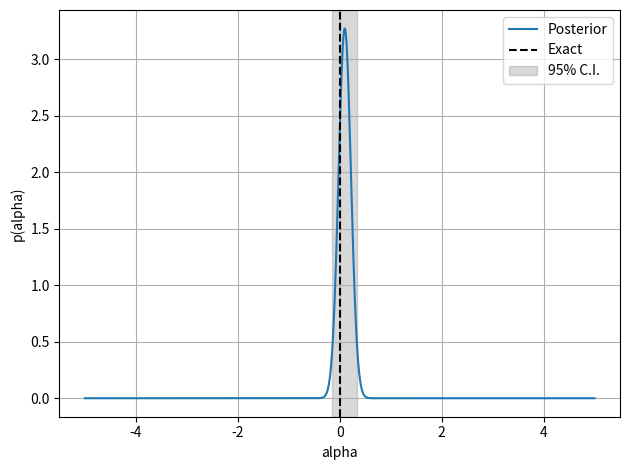
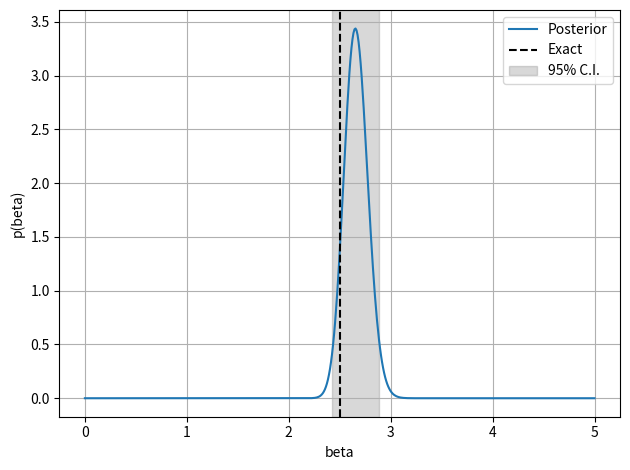
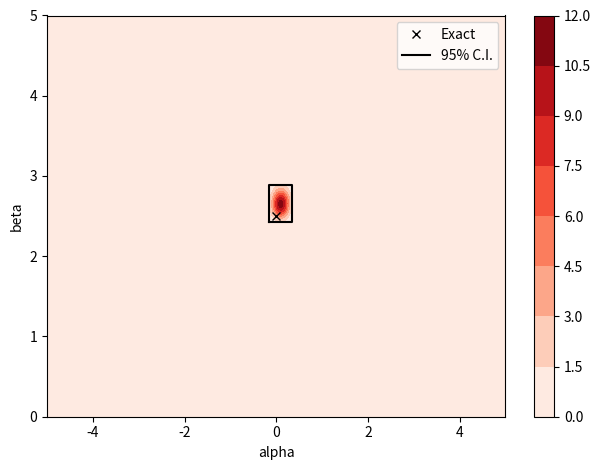

The matplotlib source for these figures, in order:
"""Lighthouse problem from Example 3 in Chapter 2, 'Parameter Estimation I'.
Modified to predict both alpha and beta with techniques from Chapter 3."""

import numpy as np

from matplotlib import pyplot as plt

# Assume alpha is known to be between -5 and 5 km, and beta is known to be at
# most 5 km
ALPHA_PTS = np.linspace(-5.0, 5.0, 1000)
BETA_PTS = np.linspace(0.0, 5.0, 500)

ALPHA_GRID, BETA_GRID = np.meshgrid(ALPHA_PTS, BETA_PTS)


def detect_lighthouse(alpha: float, beta: float, n_samples: int) -> np.ndarray:
    """Generate samples of lighthouse detections.

    args:
        alpha: Position on shoreline
        beta: Distance into sea
        n_samples: Number of samples

    returns:
        The positions detected
    """

    # Randomly sample azimuthal angle
    rng = np.random.default_rng()
    theta = rng.uniform(-np.pi/2, np.pi/2, n_samples)

    # Convert to position
    pos = alpha + beta*np.tan(theta)

    return pos


def uniform() -> np.ndarray:
    """Uniform prior.

    returns:
        Probability of points in the interval
    """
    return np.ones_like(ALPHA_GRID)


def marginalize_alpha(dist: np.ndarray) -> np.ndarray:
    """Marginalizes the joint distribution over beta.

    args:
        dist: Distribution

    returns:
        The normalized marginal distribution of alpha
    """
    marg = np.trapezoid(dist, BETA_PTS, axis=0)
    return marg/np.trapezoid(marg, ALPHA_PTS)


def marginalize_beta(dist: np.ndarray) -> np.ndarray:
    """Marginalizes the joint distribution over alpha.

    args:
        dist: Distribution

    returns:
        The normalized marginal distribution of beta
    """
    marg = np.trapezoid(dist, ALPHA_PTS, axis=1)
    return marg/np.trapezoid(marg, BETA_PTS)


def normalize(dist: np.ndarray) -> np.ndarray:
    """Normalizes the probability distribution over the interval.

    args:
        dist: Non-normalized distribution evaluated at the mesh grid

    returns:
        The normalized distribution
    """
    return dist/np.trapezoid(np.trapezoid(dist, ALPHA_PTS, axis=1), BETA_PTS)


def lorentzian(x: float) -> np.ndarray:
    """Lorentzian likelihood for detection of the lighthouse.

    args:
        x: Position detected

    returns:
        Likelihood of the lighthouse position
    """
    return BETA_GRID/(np.pi*(BETA_GRID**2 + (x - ALPHA_GRID)**2))


def update_posterior(dist: np.ndarray, x: float) -> np.ndarray:
    """Updates and normalizes the posterior distribution.

    args:
        dist: Posterior distribution
        x: Position detected

    returns:
        The updated posterior distribution
    """
    return normalize(dist*lorentzian(x))


def most_likely(dist: np.ndarray) -> tuple[float, float, float, float, float]:
    """Finds the most likely values and their uncertainty.

    args:
        dist: Normalized distribution

    returns:
        Most likely alpha, most likely beta, uncertainty in alpha,
        uncertainty in beta, covariance
    """

    # Location of maximum probability
    loc = np.unravel_index(np.argmax(dist), dist.shape)

    # Most likely values
    ml_alpha = ALPHA_GRID[loc]
    ml_beta = BETA_GRID[loc]

    # Uncertainties are related to second derivatives of logarithm
    dist[dist == 0] += 1e-16
    log_dist = np.log(dist)

    d2_aa = np.gradient(np.gradient(log_dist, ALPHA_PTS, axis=1),
                        ALPHA_PTS, axis=1)[loc]

    d2_bb = np.gradient(np.gradient(log_dist, BETA_PTS, axis=0),
                        BETA_PTS, axis=0)[loc]

    d2_ab = np.gradient(np.gradient(log_dist, ALPHA_PTS, axis=1),
                        BETA_PTS, axis=0)[loc]

    common = d2_aa*d2_bb - d2_ab**2

    sigma_aa = np.sqrt(-d2_bb/common)
    sigma_bb = np.sqrt(-d2_aa/common)

    sigma_sq_ab = d2_ab/common

    return ml_alpha, ml_beta, sigma_aa, sigma_bb, sigma_sq_ab


def simulate(alpha: float, beta: float, n_samples: int) -> None:
    """Simulates the lighthouse detections, plots the posterior,
    prints data.

    args:
        alpha: Position on shoreline
        beta: Distance into sea
        n_samples: Number of samples
    """

    prior = normalize(uniform())

    posterior = prior

    for x in detect_lighthouse(alpha, beta, n_samples):

        posterior = update_posterior(posterior, x)

    ml_alpha, ml_beta, std_dev_a, std_dev_b, cov = most_likely(posterior)

    print(f"Number of detections: {n_samples}\n"
          f"Exact alpha: {alpha}\n"
          f"Exact beta: {beta}\n"
          f"Most likely alpha: {ml_alpha:.3f}\n"
          f"Most likely beta: {ml_beta:.3f}\n"
          f"Uncertainty in alpha: {std_dev_a:.3f}\n"
          f"Uncertainty in beta: {std_dev_b:.3f}\n"
          f"Covariance: {cov:.3e}")

    # 95% confidence interval
    alpha_l = ml_alpha - 2*std_dev_a
    alpha_r = ml_alpha + 2*std_dev_a
    beta_l = ml_beta - 2*std_dev_b
    beta_r = ml_beta + 2*std_dev_b

    plt.figure("marginal_alpha")
    plt.plot(ALPHA_PTS, marginalize_alpha(posterior), label="Posterior")
    plt.axvline(alpha, color='black', ls='--', label="Exact")
    plt.axvspan(alpha_l, alpha_r, color='gray', alpha=0.3, label="95% C.I.")
    plt.legend()
    plt.grid()
    plt.xlabel("alpha")
    plt.ylabel("p(alpha)")
    plt.tight_layout()
    plt.show(block=False)

    plt.figure("marginal_beta")
    plt.plot(BETA_PTS, marginalize_beta(posterior), label="Posterior")
    plt.axvline(beta, color='black', ls='--', label="Exact")
    plt.axvspan(beta_l, beta_r, color='gray', alpha=0.3, label="95% C.I.")
    plt.legend()
    plt.grid()
    plt.xlabel("beta")
    plt.ylabel("p(beta)")
    plt.tight_layout()
    plt.show(block=False)

    plt.figure("posterior")
    plt.contourf(ALPHA_GRID, BETA_GRID, posterior, cmap='Reds')
    plt.plot([alpha], [beta], marker='x', color='black', markersize=6,
             linestyle='', label='Exact')
    plt.plot([alpha_l, alpha_r, alpha_r, alpha_l, alpha_l],
             [beta_l, beta_l, beta_r, beta_r, beta_l], color='black',
             label="95% C.I.")
    plt.legend()
    plt.xlabel("alpha")
    plt.ylabel("beta")
    plt.colorbar()
    plt.tight_layout()
    plt.show()


if __name__ == "__main__":

    # True values
    ALPHA = 0.0
    BETA = 2.5
    # Number of detections to simulate
    N = 1000

    simulate(ALPHA, BETA, N)
